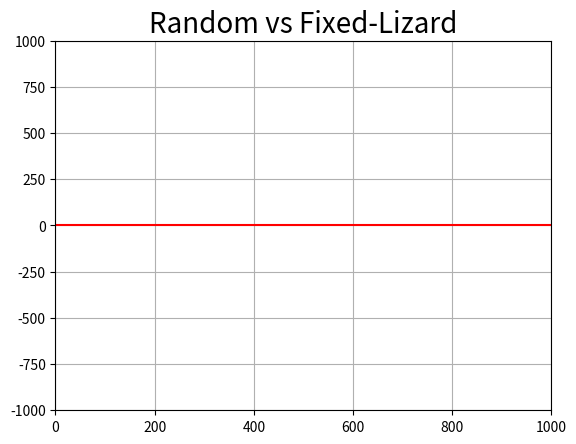

The script that saved this image:
# https://matplotlib.org/stable/users/explain/animations/animations.html
# https://www.geeksforgeeks.org/how-to-create-animations-in-python/
from matplotlib import pyplot as plt
from matplotlib.animation import FuncAnimation
from matplotlib.artist import Artist
import numpy as np
import random

moves_dic = {1:'Rock', 2:'Paper', 3:'Scissors', 4:'Lizard', 5:'Spock'}
gestures = {
    "Rock": {"wins": ["Scissors", "Lizard"], "winning_points": 1, "losing_points": -1},
    "Paper": {"wins": ["Rock", "Spock"], "winning_points": 2, "losing_points": -2},
    "Scissors": {"wins": ["Paper", "Lizard"], "winning_points": 3, "losing_points": -3},
    "Lizard": {"wins": ["Spock", "Paper"], "winning_points": 4, "losing_points": -4},
    "Spock": {"wins": ["Scissors", "Rock"], "winning_points": 5, "losing_points": -5}
}

tick_time = 20
frame_list = []
scores = [0, 0]
palette = ['blue', 'red', 'green', 'darkorange', 'maroon', 'black']

def generate_animation(player1_moves, player2_moves, title_str, tick_time):

	round_num = len(player1_moves)
	
	figure, ax = plt.subplots() # figsize=(16,8)
	plt.title(title_str, fontsize = 20)
	plt.axhline(y=0, color='r', linestyle='-')
	# Setting limits for x and y axis
	ax.set_xlim(0, round_num)
	ax.set_ylim(-round_num, round_num)
	# Since plotting a single graph
	line,  = ax.plot(0, 0) 
	
	# how many ticks
	
	ticks, score_dif = [], []

	def animation_function(i):
		global frame_list, score1, score2
		
		action01 = player1_moves[i]
		action02 = player2_moves[i]
		s1, s2 = 0, 0
		if action02 in gestures[action01]['wins']:
			s1 = gestures[action01]['winning_points']
			s2 = gestures[action02]['losing_points']
		elif action01 in gestures[action02]['wins']:
			s1 = gestures[action01]['losing_points']
			s2 = gestures[action02]['winning_points']
		scores[0] += s1
		scores[1] += s2 
		s1 = "+" + str(s1) if s1>0 else str(s1)
		s2 = "+" + str(s2) if s2>0 else str(s2)
		
		
		for f in frame_list: Artist.remove(f)
		# actions 
		f1 = plt.text(round(0.1*round_num), round(0.5*round_num), action01, fontsize = 20, color='maroon')
		f2 = plt.text(round(0.8*round_num), round(0.5*round_num), action02, fontsize = 20, color='maroon')
		f3 = plt.text(round(0.5*round_num), round(0.5*round_num), "vs", fontsize = 20, color='darkorange')
		# winning/losing scores
		f4 = plt.text(round(0.2*round_num), round(0.65*round_num), s1, fontsize = 15, color='red')
		f5 = plt.text(round(0.9*round_num), round(0.65*round_num), s2, fontsize = 15, color='red')
		# cumulative scores
		f6 = plt.text(round(0.1*round_num), round(0.8*round_num), "P 1: "+str(scores[0]), fontsize = 15, color='purple')
		f7 = plt.text(round(0.8*round_num), round(0.8*round_num), "P 2: "+str(scores[1]), fontsize = 15, color='purple')
		# round number
		f8 = plt.text(round(0.4*round_num), round(0.8*round_num), "Round: " + str(i+1), fontsize = 15, color='blue')
		
		ticks.append(i)
		score_dif.append(scores[0] - scores[1])
		line.set_xdata(ticks)
		line.set_ydata(score_dif)
		
		if i+1==round_num: 
			win_msg = "player 1 win!" if scores[0]>scores[1] else "player 2 win!"
			f9 = plt.text(round(0.25*round_num), round(0.3*round_num), win_msg, fontsize = 30, color='red')
			frame_list = [f1, f2, f3, f4, f5, f6, f7, f8, f9]
		else:
			frame_list = [f1, f2, f3, f4, f5, f6, f7, f8]
		return line,
	
	# fargs = (frame_list, scores),
	animation = FuncAnimation(figure,
							  func = animation_function,
							  frames = np.arange(0, round_num, 1), 
							  interval = tick_time,
							  repeat = False)
	plt.grid() 
	plt.show()
	return



round_num = 1000
player1_moves = []
player2_moves = []
for i in range(round_num): player1_moves.append( moves_dic[random.randint(1, 5)] )
for i in range(round_num): player2_moves.append( moves_dic[4] )
title_str = "Random vs Fixed-Lizard"
generate_animation(player1_moves, player2_moves, title_str, tick_time)
